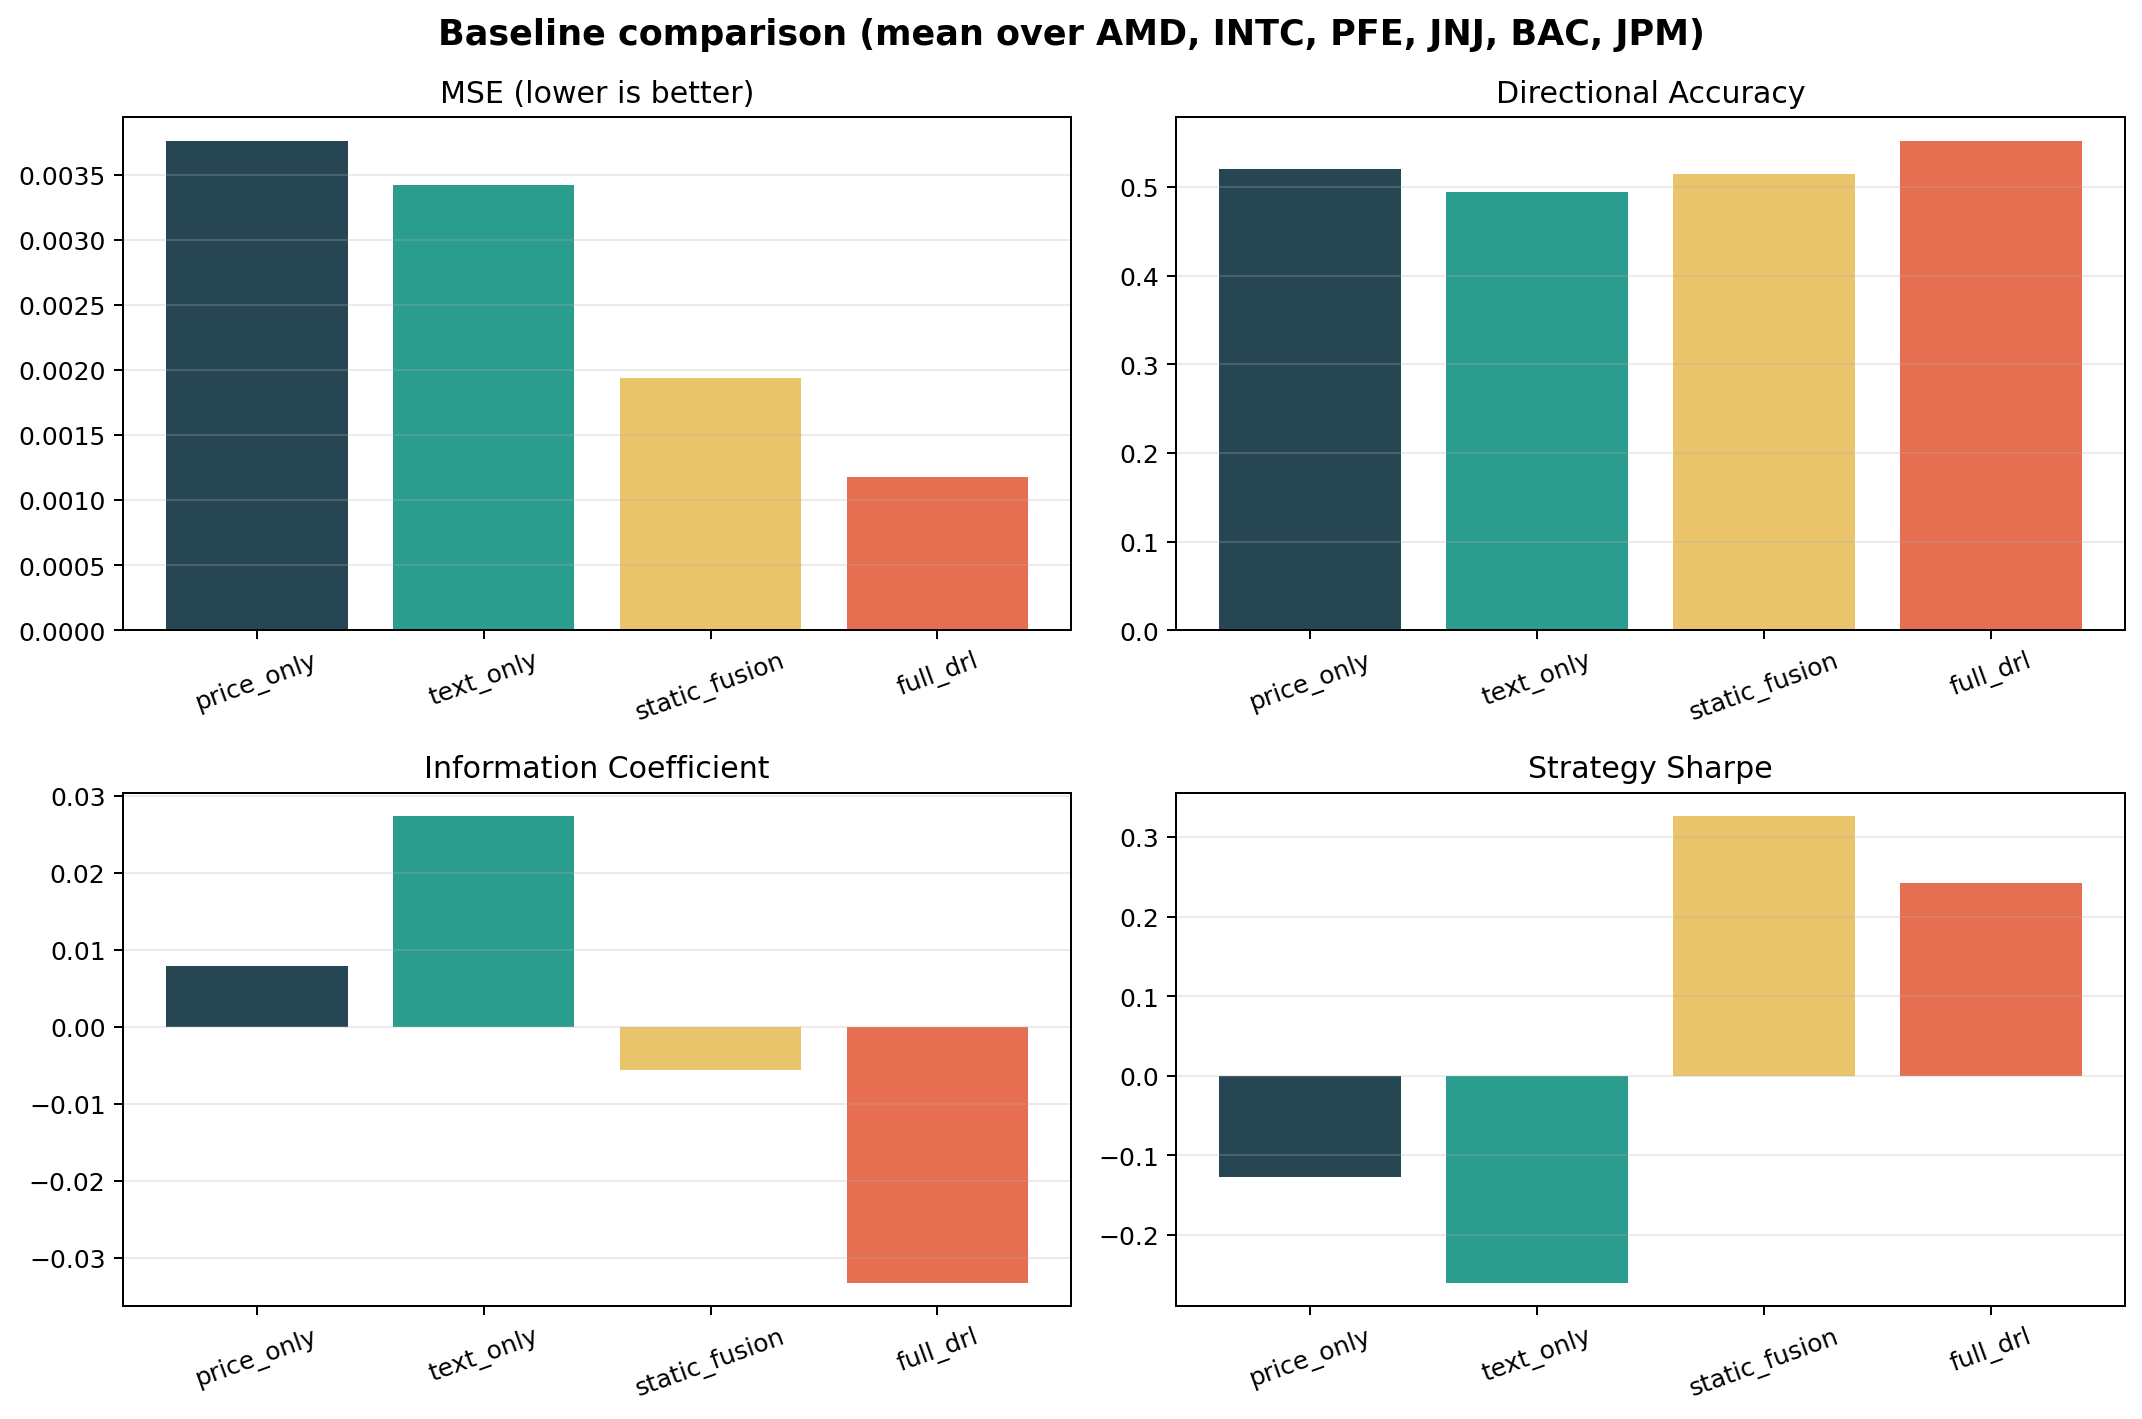

The table this chart was drawn from, first rows:
ticker, model, train_final_loss, mse, mae, directional_accuracy, information_coefficient, strategy_mean_return, strategy_sharpe
AMD, price_only, 0.006167, 0.001117, 0.025, 0.5431, 0.1657, -0.002045, -1.141
AMD, text_only, 0.00578, 0.001263, 0.02791, 0.533, 0.02356, 0.00315, 1.763
AMD, static_fusion, 0.001432, 0.0009727, 0.02472, 0.4924, -0.09285, 0.003889, 2.184
AMD, full_drl, 0.5578, 0.0008933, 0.02201, 0.4924, -0.02775, -0.004461, -2.512
INTC, price_only, 0.006337, 0.002017, 0.03531, 0.4138, 0.01282, 8.304262883029878e-05, 0.03186
INTC, text_only, 0.004679, 0.001961, 0.03329, 0.4631, -0.03345, 7.015687151579186e-05, 0.02692
INTC, static_fusion, 0.001071, 0.001797, 0.0306, 0.5813, 0.1662, -8.304262883029878e-05, -0.03186
INTC, full_drl, 0.5545, 0.001936, 0.03191, 0.5813, 0.1097, -8.304262883029878e-05, -0.03186
PFE, price_only, 0.01474, 0.009291, 0.09398, 0.4444, -0.2784, -0.0009293, -0.9014
PFE, text_only, 0.0119, 0.001077, 0.02597, 0.5, -0.06753, 0.001281, 1.244
PFE, static_fusion, 0.001382, 0.002087, 0.04236, 0.4444, 0.01401, -0.0009293, -0.9014
PFE, full_drl, 0.5408, 0.000409, 0.01585, 0.5, 0.02413, 0.0006127, 0.5937
JNJ, price_only, 0.01965, 0.006758, 0.08094, 0.6667, -0.01463, 0.0007783, 1.141
JNJ, text_only, 0.01374, 0.003041, 0.04895, 0.4074, 0.01443, -0.001142, -1.678
JNJ, static_fusion, 0.003907, 0.0035, 0.05747, 0.6667, -0.06632, 0.0007783, 1.141
JNJ, full_drl, 0.5326, 0.0003772, 0.01486, 0.6852, -0.04879, 0.001041, 1.528
BAC, price_only, 0.01519, 0.002806, 0.049, 0.4627, 0.07059, -0.002877, -2.507
BAC, text_only, 0.01349, 0.003224, 0.05005, 0.5224, -0.02785, -0.002625, -2.284
BAC, static_fusion, 0.001216, 0.002782, 0.04723, 0.4478, -0.1351, -0.003023, -2.638
BAC, full_drl, 0.5497, 0.001589, 0.03549, 0.5075, -0.06528, 0.002877, 2.507
JPM, price_only, 0.02199, 0.0005487, 0.01735, 0.5932, 0.09137, 0.003188, 2.615
JPM, text_only, 0.01537, 0.009954, 0.08926, 0.5424, 0.255, -0.0007823, -0.6335
JPM, static_fusion, 0.002464, 0.0004765, 0.01538, 0.4576, 0.08068, 0.002699, 2.205
JPM, full_drl, 0.5421, 0.001859, 0.0395, 0.5424, -0.1916, -0.0007823, -0.6335
